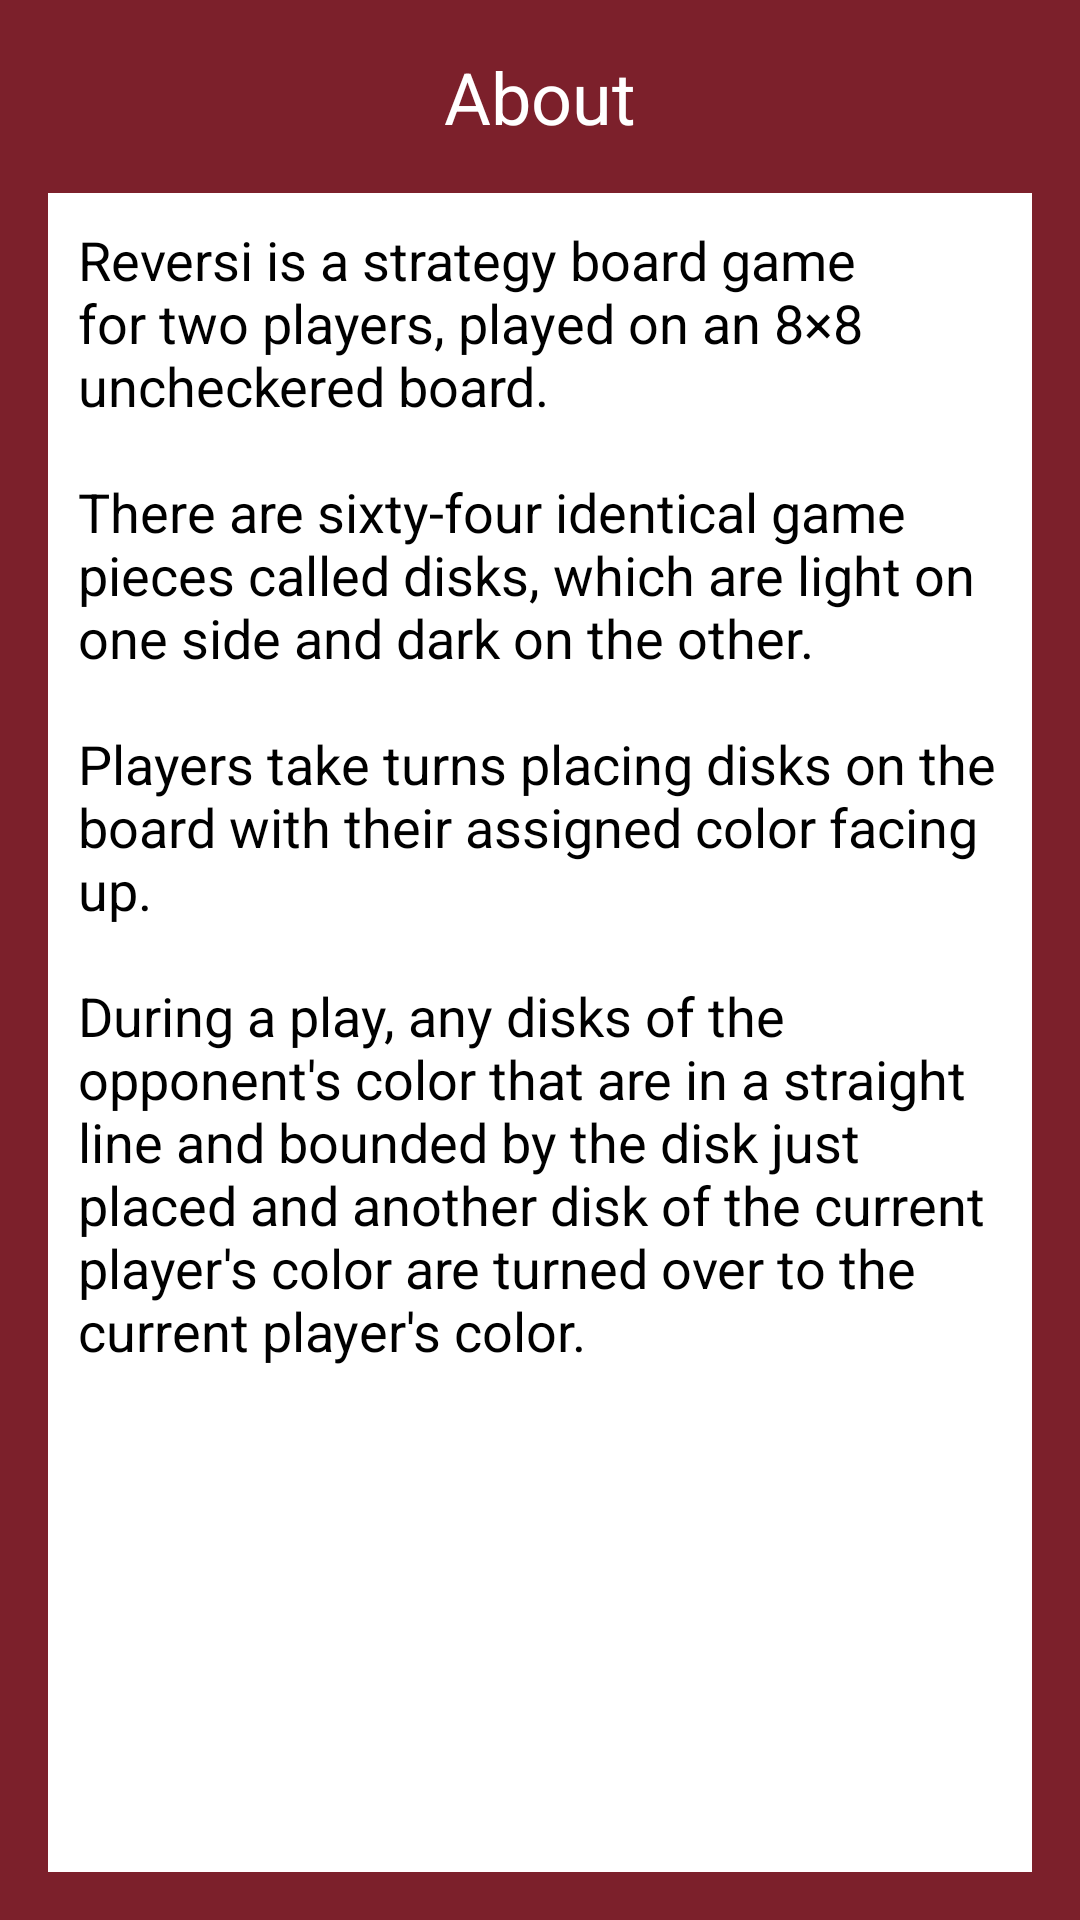

The Android layout XML behind this screen, and the referenced resources:
<!-- AndroidManifest.xml: application theme AppTheme -->
<!-- res/layout/content_game_info.xml -->
<?xml version="1.0" encoding="utf-8"?>
<android.support.constraint.ConstraintLayout xmlns:android="http://schemas.android.com/apk/res/android"
    xmlns:app="http://schemas.android.com/apk/res-auto"
    xmlns:tools="http://schemas.android.com/tools"
    android:layout_width="match_parent"
    android:layout_height="match_parent"
    app:layout_behavior="@string/appbar_scrolling_view_behavior"
    tools:context=".GameInfoActivity"
    tools:showIn="@layout/app_bar_game_info"
    android:background="@color/colorPrimary">

    <TextView
        android:id="@+id/tvNavTitle"
        android:layout_width="0dp"
        android:layout_height="wrap_content"
        android:layout_marginStart="16dp"
        android:layout_marginTop="16dp"
        android:layout_marginEnd="16dp"
        android:textSize="24sp"
        android:text="@string/navMenuAbout"
        android:textColor="@color/colorWhite"
        app:layout_constraintEnd_toEndOf="parent"
        app:layout_constraintStart_toStartOf="parent"
        app:layout_constraintTop_toTopOf="parent"
        android:gravity="center"/>

    <TextView
        android:padding="10dp"
        android:scrollbars="vertical"
        android:id="@+id/tvNavContent"
        android:background="@color/colorWhite"
        android:textColor="@color/colorBlack"
        android:layout_width="0dp"
        android:layout_height="0dp"
        android:layout_marginStart="16dp"
        android:layout_marginTop="16dp"
        android:layout_marginEnd="16dp"
        android:layout_marginBottom="16dp"
        android:text="@string/aboutMenuContent"
        android:textSize="18sp"
        app:layout_constraintBottom_toBottomOf="parent"
        app:layout_constraintEnd_toEndOf="parent"
        app:layout_constraintStart_toStartOf="parent"
        app:layout_constraintTop_toBottomOf="@+id/tvNavTitle" />
</android.support.constraint.ConstraintLayout>
<!-- res/layout/app_bar_game_info.xml (included above) -->
<?xml version="1.0" encoding="utf-8"?>
<android.support.design.widget.CoordinatorLayout xmlns:android="http://schemas.android.com/apk/res/android"
    xmlns:app="http://schemas.android.com/apk/res-auto"
    xmlns:tools="http://schemas.android.com/tools"
    android:layout_width="match_parent"
    android:layout_height="match_parent"
    tools:context=".GameInfoActivity">

    <include layout="@layout/content_game_info" />

    <android.support.design.widget.FloatingActionButton
        android:id="@+id/fab"
        android:layout_width="wrap_content"
        android:layout_height="wrap_content"
        android:layout_gravity="bottom|end"
        android:layout_margin="@dimen/fab_margin"
        android:backgroundTint="@color/colorPrimaryLigh"
        app:srcCompat="@drawable/ic_list" />

</android.support.design.widget.CoordinatorLayout>
<!-- resources referenced by this layout -->
<resources>
  <color name="colorBlack">#000000</color>
  <color name="colorPrimary">#7C202B</color>
  <color name="colorPrimaryLigh">#AA2E3D</color>
  <color name="colorWhite">#ffffff</color>
  <string name="aboutMenuContent">Reversi is a strategy board game for two players, played on an 8×8 uncheckered board. \n\nThere are sixty-four identical game pieces called disks, which are light on one side and dark on the other. \n\nPlayers take turns placing disks on the board with their assigned color facing up. \n\nDuring a play, any disks of the opponent\'s color that are in a straight line and bounded by the disk just placed and another disk of the current player\'s color are turned over to the current player\'s color.</string>
  <string name="navMenuAbout">About</string>
  <style name="AppTheme" parent="Theme.AppCompat.Light.NoActionBar">
          
          <item name="colorPrimary">@color/colorPrimary</item>
          <item name="colorPrimaryDark">@color/colorPrimaryDark</item>
          <item name="colorAccent">@color/colorAccent</item>
          <item name="fontFamily">@font/montserrat_bold</item>
          <item name="buttonStyle">@style/ButtonBackground</item>
          <item name="imageButtonStyle">@style/ImageButtonBackground</item>
      </style>
  <color name="colorPrimaryDark">#52161E</color>
  <color name="colorAccent">#D81B60</color>
  <style name="ButtonBackground" parent="Base.Widget.AppCompat.Button">
          <item name="android:background">@drawable/btn_background</item>
      </style>
  <style name="ImageButtonBackground" parent="Base.Widget.AppCompat.ImageButton">
          <item name="android:background">@drawable/btn_background</item>
      </style>
  <!-- drawable btn_background (drawable) -->
  <?xml version="1.0" encoding="utf-8"?>
  <selector xmlns:android="http://schemas.android.com/apk/res/android">
      <item android:state_pressed="true" android:drawable="@drawable/round_rectangle_selected"/>
      <item android:drawable="@drawable/round_rectangle"/>
  </selector>
  <!-- drawable round_rectangle (drawable) -->
  <?xml version="1.0" encoding="utf-8"?>
  <layer-list xmlns:android="http://schemas.android.com/apk/res/android">
  
      
      <item>
          <shape  android:shape="rectangle">
  
              <solid android:color="@color/colorShadow" />
              <corners android:radius="7dp" />
  
          </shape>
      </item>
  
      
      <item android:bottom="3px">
  
          <shape  android:shape="rectangle">
  
              <solid android:color="#FFFFFF" />
              <corners android:radius="7dp" />
  
          </shape>
  
      </item>
  
  
  </layer-list>
  <color name="colorShadow">#e0e0e0</color>
</resources>
